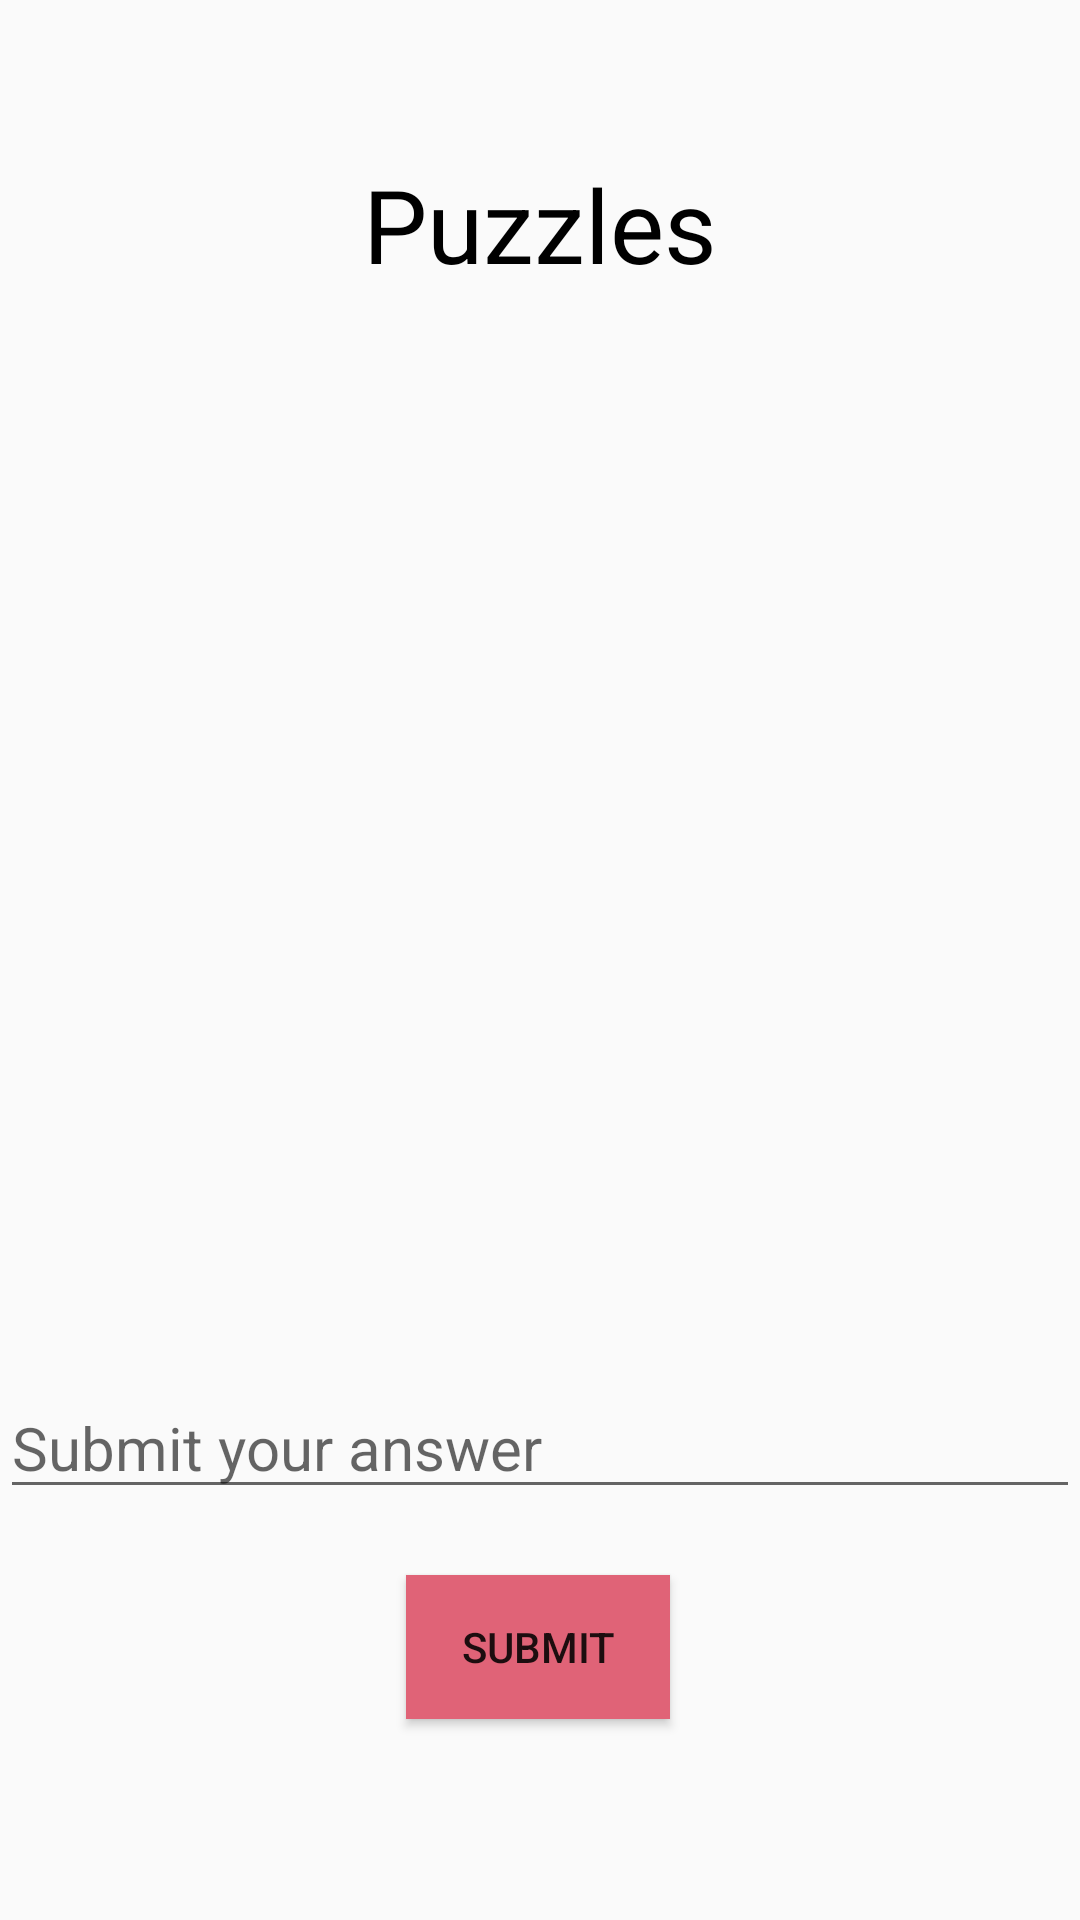

Android layout source for this screen:
<!-- AndroidManifest.xml: application theme Theme.DailyBrainTeaser -->
<!-- res/layout/activity_puzzles.xml -->
<?xml version="1.0" encoding="utf-8"?>
<androidx.constraintlayout.widget.ConstraintLayout xmlns:android="http://schemas.android.com/apk/res/android"
    xmlns:app="http://schemas.android.com/apk/res-auto"
    xmlns:tools="http://schemas.android.com/tools"
    android:layout_width="match_parent"
    android:layout_height="match_parent"
    tools:context=".Puzzles">

    <TextView
        android:id="@+id/puzzle"
        android:layout_width="wrap_content"
        android:layout_height="wrap_content"
        android:layout_marginTop="52dp"
        android:text="Puzzles"
        android:textColor="@color/black"
        android:textSize="34sp"
        app:layout_constraintEnd_toEndOf="parent"
        app:layout_constraintStart_toStartOf="parent"
        app:layout_constraintTop_toTopOf="parent" />

    <ImageView
        android:id="@+id/puzzle_img"
        android:layout_width="match_parent"
        android:layout_height="300dp"
        app:layout_constraintBottom_toBottomOf="parent"
        app:layout_constraintEnd_toEndOf="parent"
        app:layout_constraintHorizontal_bias="0.0"
        app:layout_constraintStart_toStartOf="parent"
        app:layout_constraintTop_toBottomOf="@+id/puzzle"
        app:layout_constraintVertical_bias="0.119"
        tools:srcCompat="@tools:sample/avatars" />

    <EditText
        android:id="@+id/solution"
        android:layout_width="match_parent"
        android:layout_height="wrap_content"
        android:inputType="text"
        android:hint="Submit your answer"
        android:textColor="@color/black"
        android:textSize="20sp"
        app:layout_constraintBottom_toBottomOf="parent"
        app:layout_constraintEnd_toEndOf="parent"
        app:layout_constraintHorizontal_bias="1.0"
        app:layout_constraintStart_toStartOf="parent"
        app:layout_constraintTop_toBottomOf="@+id/puzzle_img"
        app:layout_constraintVertical_bias="0.193" />

    <Button
        android:id="@+id/submit"
        android:layout_width="wrap_content"
        android:layout_height="wrap_content"
        android:text="Submit"
        android:background="@color/ab2c"
        app:layout_constraintBottom_toBottomOf="parent"
        app:layout_constraintEnd_toEndOf="parent"
        app:layout_constraintHorizontal_bias="0.498"
        app:layout_constraintStart_toStartOf="parent"
        app:layout_constraintTop_toBottomOf="@+id/solution"
        app:layout_constraintVertical_bias="0.246" />


</androidx.constraintlayout.widget.ConstraintLayout>
<!-- resources referenced by this layout -->
<resources>
  <color name="ab2c">#e06377</color>
  <color name="black">#FF000000</color>
  <style name="Theme.DailyBrainTeaser" parent="Theme.AppCompat.DayNight.DarkActionBar">
          
          <item name="colorPrimary">@color/black</item>
          <item name="colorPrimaryVariant">@color/abc8</item>
          <item name="colorOnPrimary">@color/white</item>
          
          <item name="colorSecondary">@color/teal_200</item>
          <item name="colorSecondaryVariant">@color/teal_700</item>
          <item name="colorOnSecondary">@color/black</item>
          
          <item name="android:statusBarColor">?attr/colorPrimaryVariant</item>
          
      </style>
  <color name="abc8">#c83349</color>
  <color name="white">#FFFFFFFF</color>
  <color name="teal_200">#FF03DAC5</color>
  <color name="teal_700">#FF018786</color>
</resources>
